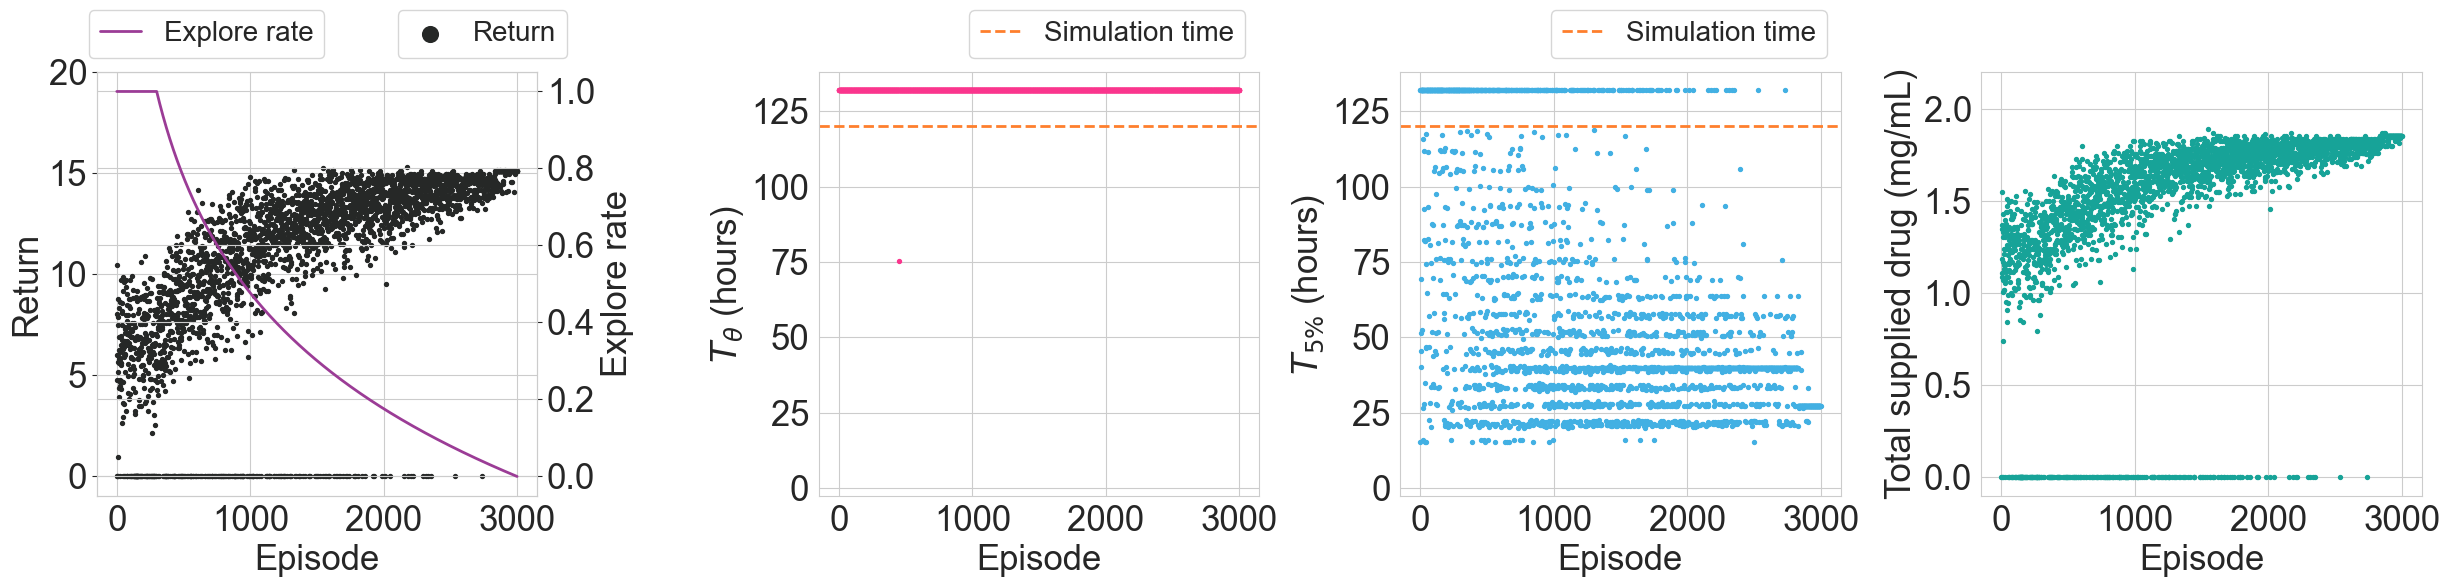

Source data for this figure (header and first rows):
episode	explore_rate	e_return	t5p_first	tTiny_first	total_drug_in
0	1.0	0.0	N/A	N/A	0.0
1	1.0	4.715	N/A	N/A	1089
2	1.0	8.033	912.3	N/A	1368
3	1.0	5.966	3092	N/A	1107
4	1.0	0.0	N/A	N/A	0.0
5	1.0	10.44	4157	N/A	1548
6	1.0	5.628	N/A	N/A	1188
7	1.0	7.846	2733	N/A	1350
8	1.0	7.446	2408	N/A	1332
9	1.0	0.0	N/A	N/A	0.0
10	1.0	0.9252	N/A	N/A	738.0
11	1.0	5.128	N/A	N/A	1071
12	1.0	8.744	3141	N/A	1431
13	1.0	3.874	N/A	N/A	1008
14	1.0	5.564	N/A	N/A	1170
15	1.0	6.892	N/A	N/A	1305
16	1.0	5.865	N/A	N/A	1152
17	1.0	8.295	N/A	N/A	1359
18	1.0	6.21	955.5	N/A	1242
19	1.0	4.337	N/A	N/A	1017
20	1.0	5.782	N/A	N/A	1134
21	1.0	4.429	1597	N/A	1017
22	1.0	6.112	6944	N/A	1215
23	1.0	5.783	N/A	N/A	1152
24	1.0	0.0	N/A	N/A	0.0
25	1.0	8.615	1669	N/A	1395
26	1.0	4.747	N/A	N/A	1071
27	1.0	4.656	N/A	N/A	1053
28	1.0	5.474	N/A	N/A	1134
29	1.0	6.924	4934	N/A	1305
30	1.0	6.457	5561	N/A	1242
31	1.0	5.595	6713	N/A	1116
32	1.0	4.313	N/A	N/A	954.0
33	1.0	5.603	4913	N/A	1161
34	1.0	4.679	N/A	N/A	1089
35	1.0	9.693	912.3	N/A	1440
36	1.0	8.543	4917	N/A	1377
37	1.0	6.364	2085	N/A	1242
38	1.0	6.706	N/A	N/A	1260
39	1.0	2.62	N/A	N/A	846.0
40	1.0	8.146	7049	N/A	1440
41	1.0	7.459	2794	N/A	1341
42	1.0	8.078	912.3	N/A	1323
43	1.0	9.838	2808	N/A	1512
44	1.0	2.902	N/A	N/A	909.0
45	1.0	9.133	4464	N/A	1476
46	1.0	0.0	N/A	N/A	0.0
47	1.0	6.298	N/A	N/A	1206
48	1.0	4.646	N/A	N/A	1089
49	1.0	3.597	N/A	N/A	990.0
50	1.0	6.464	3877	N/A	1251
51	1.0	3.547	N/A	N/A	945.0
52	1.0	6.051	N/A	N/A	1242
53	1.0	6.453	N/A	N/A	1125
54	1.0	5.869	N/A	N/A	1170
55	1.0	9.617	4958	N/A	1494
56	1.0	6.383	5590	N/A	1161
57	1.0	0.0	N/A	N/A	0.0
58	1.0	7.085	N/A	N/A	1287
59	1.0	7.248	6683	N/A	1359
... 2,940 more rows
